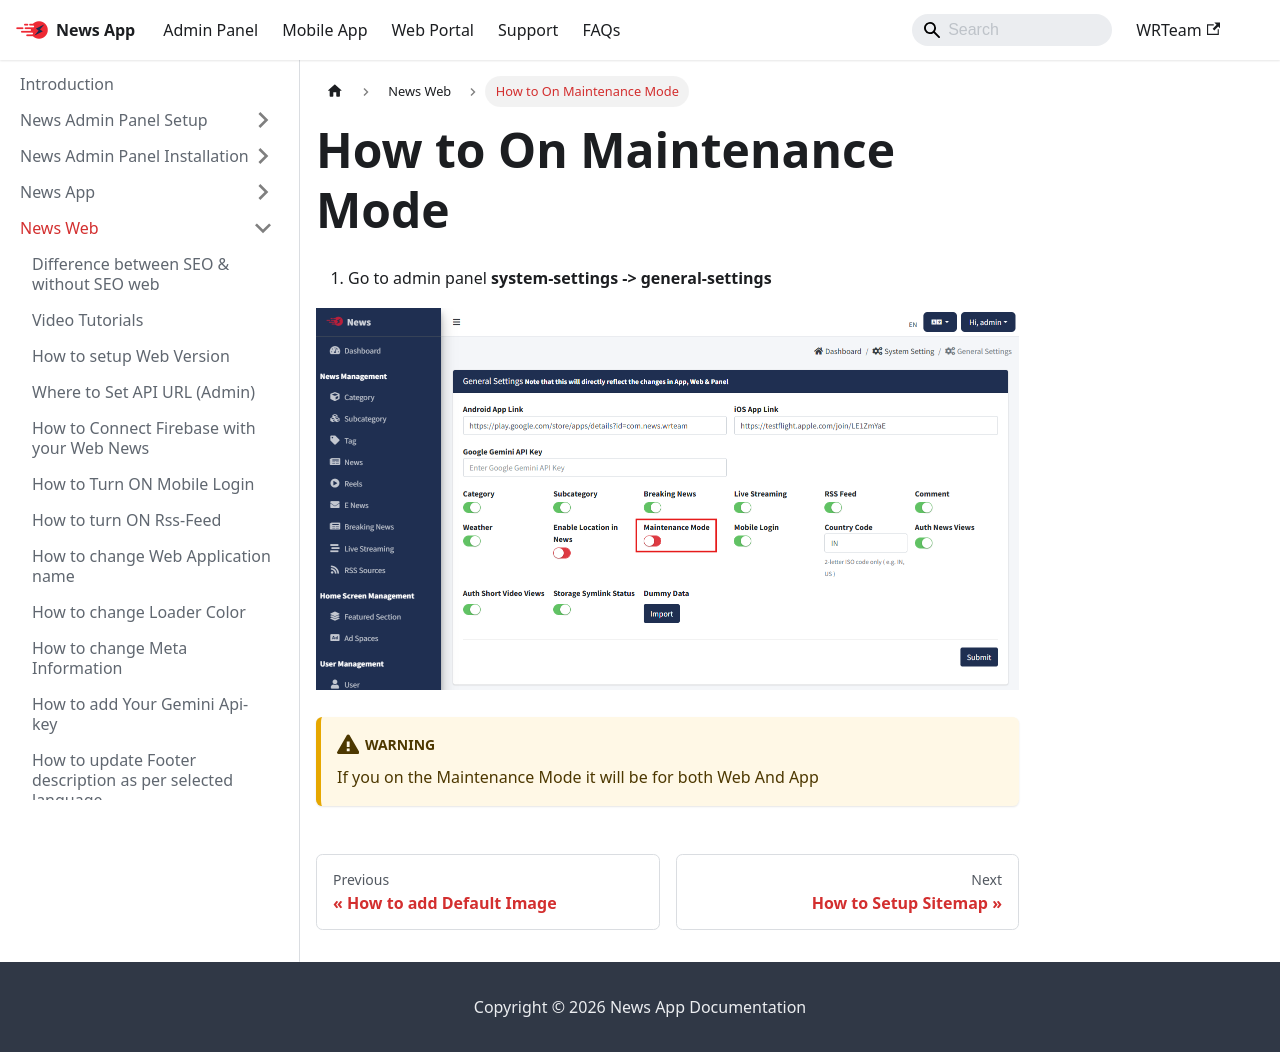

repository: WRTeam-in/news-doc · page: docs/web/toggle-maintenance-mode/index.html · generator: docusaurus

---
sidebar_position: 18
---

# How to On Maintenance Mode

1. Go to admin panel **system-settings -> general-settings**

![maintenaceMode](/images/web/maintenaceMode.png)

:::warning
If you on the Maintenance Mode it will be for both Web And App
:::
